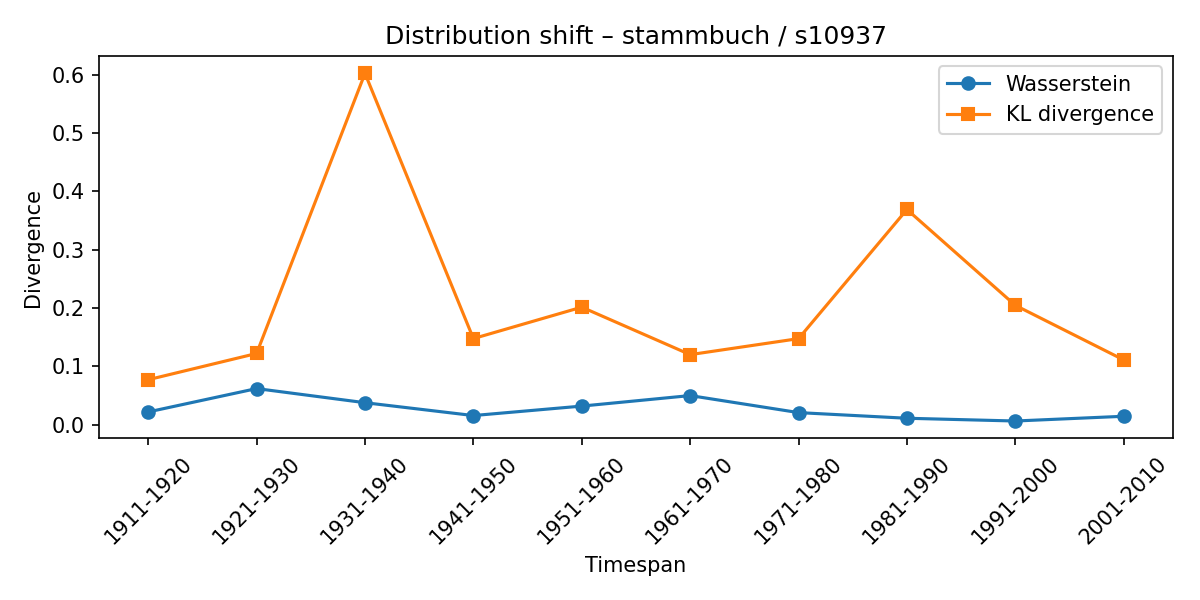

The table this chart was drawn from, first rows:
synset, lexeme, from_timespan, to_timespan, wasserstein, kl_divergence
s10937, stammbuch, 1901-1910, 1911-1920, 0.0217, 0.07699
s10937, stammbuch, 1911-1920, 1921-1930, 0.06179, 0.122
s10937, stammbuch, 1921-1930, 1931-1940, 0.03756, 0.6024
s10937, stammbuch, 1931-1940, 1941-1950, 0.0155, 0.1475
s10937, stammbuch, 1941-1950, 1951-1960, 0.03174, 0.2014
s10937, stammbuch, 1951-1960, 1961-1970, 0.04978, 0.12
s10937, stammbuch, 1961-1970, 1971-1980, 0.02056, 0.1475
s10937, stammbuch, 1971-1980, 1981-1990, 0.01088, 0.3689
s10937, stammbuch, 1981-1990, 1991-2000, 0.006156, 0.2045
s10937, stammbuch, 1991-2000, 2001-2010, 0.01427, 0.1109
